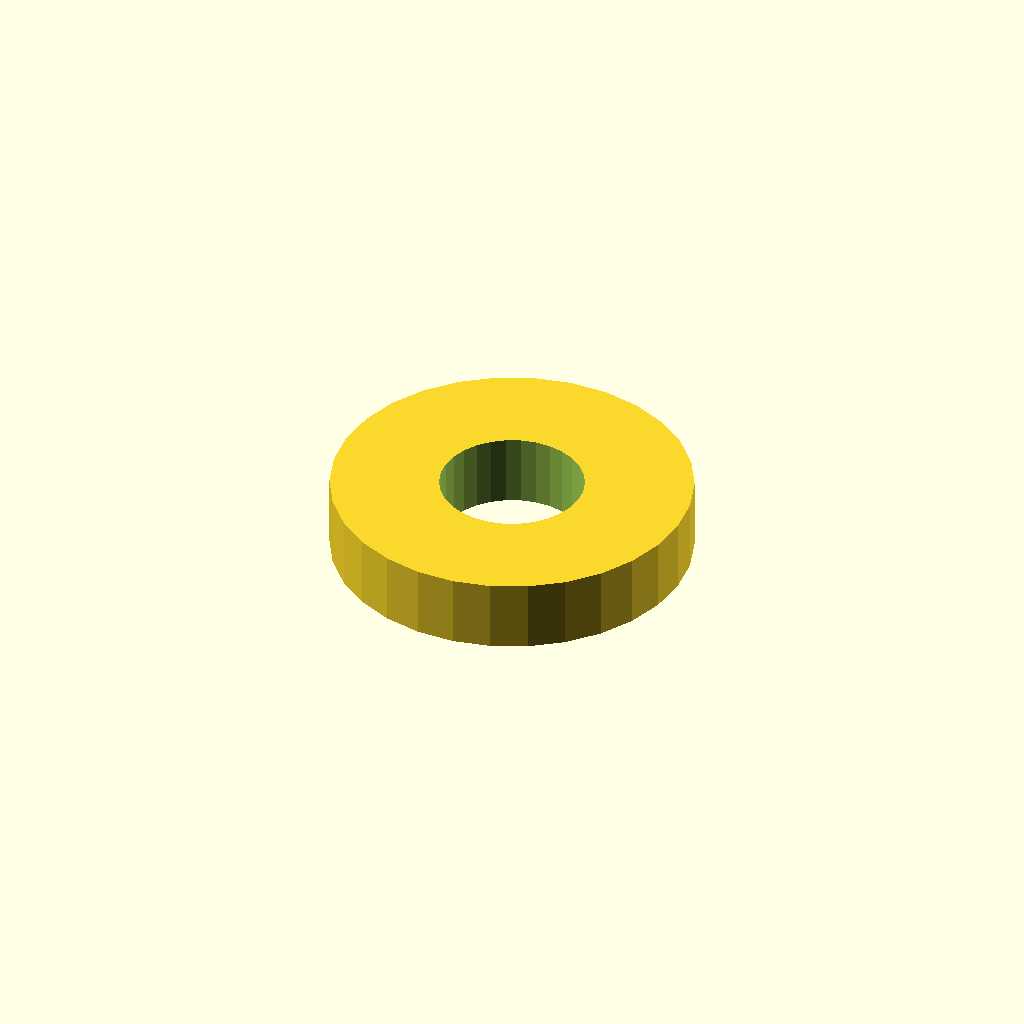
Cell 1: the model at its default parameters.
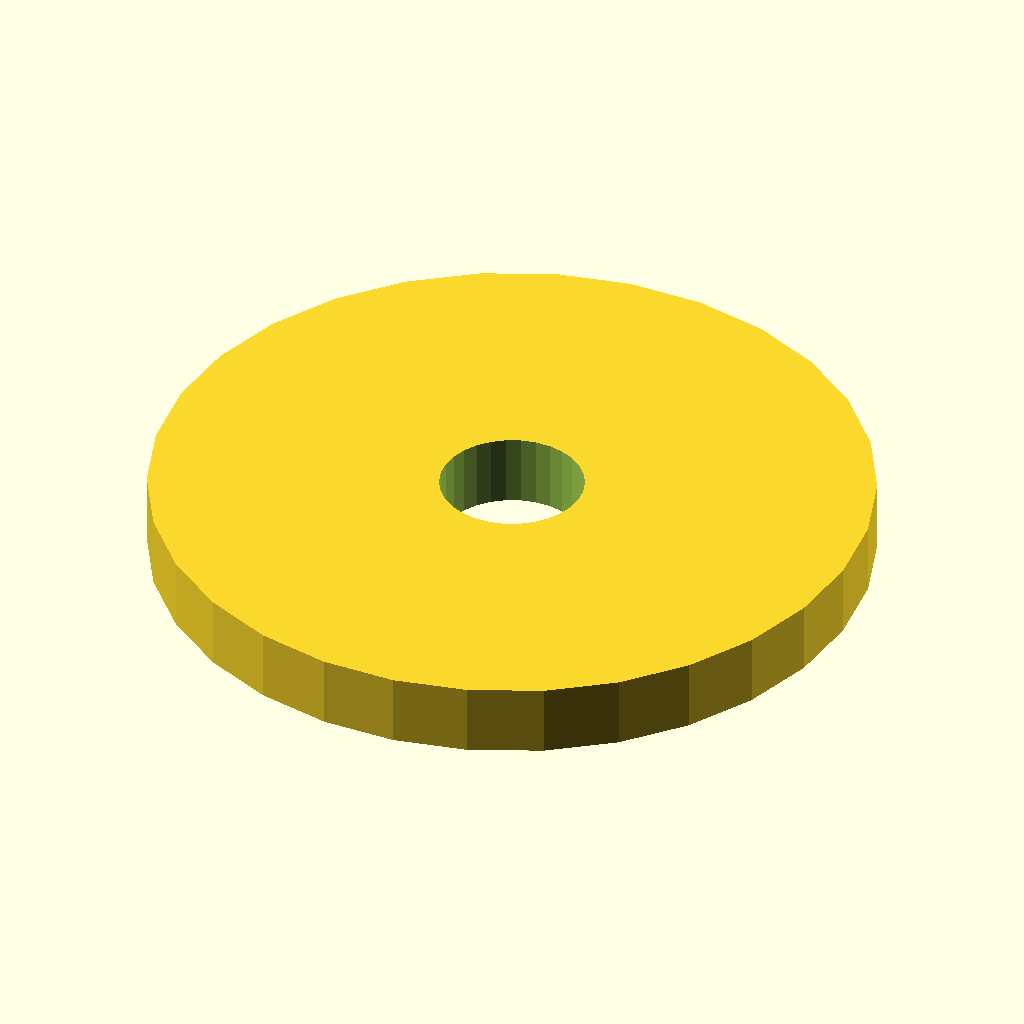
Cell 2 — outer_diameter set to 100, the other parameters unchanged.
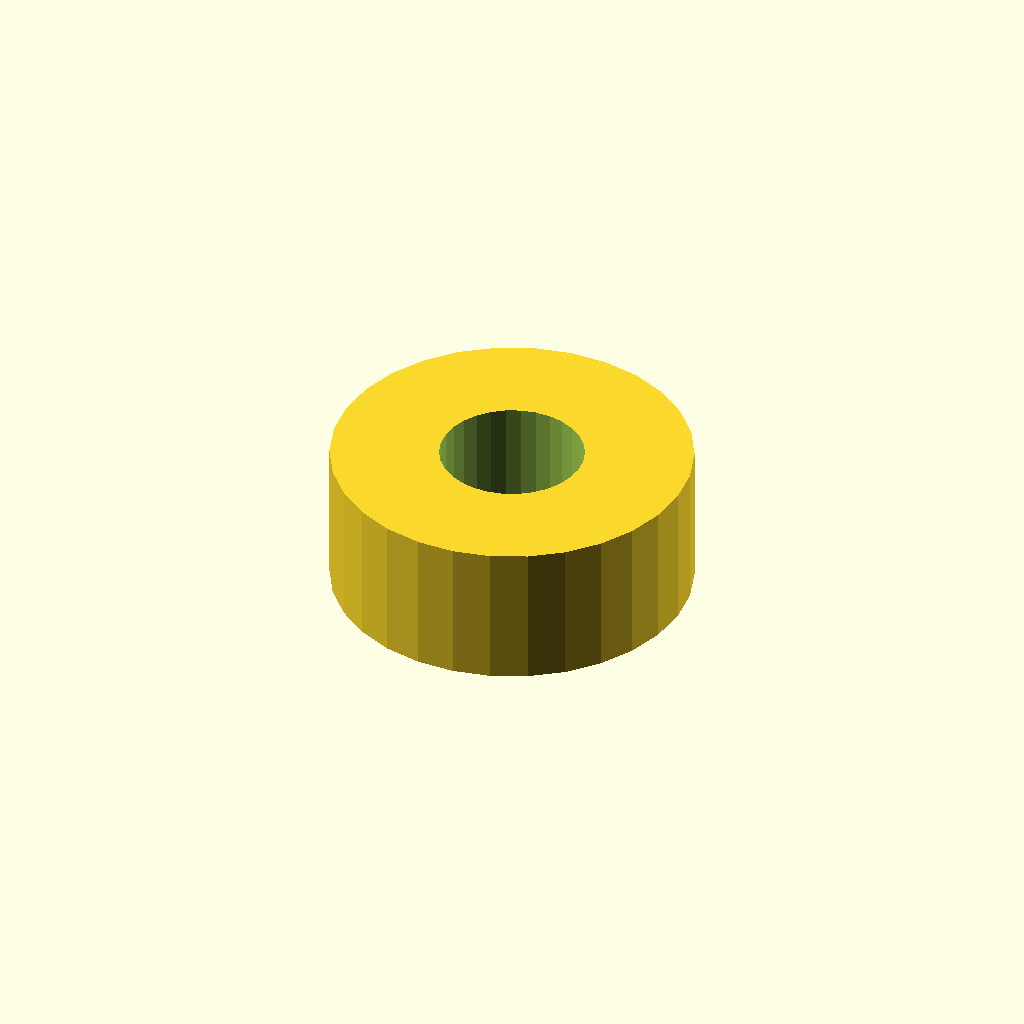
Cell 3 — thickness set to 20, the other parameters unchanged.
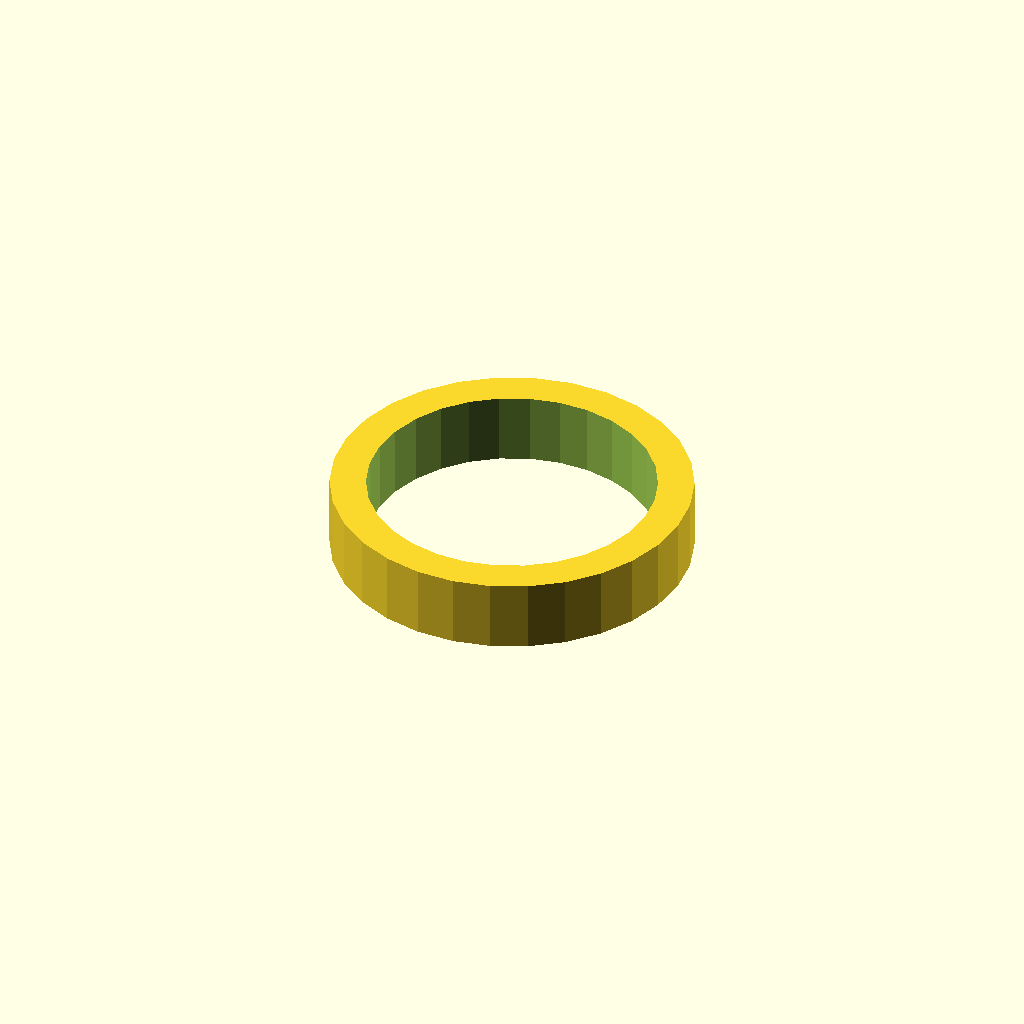
Cell 4: the same model with inner_diameter = 40.
All cells are drawn from one camera (rotation 55°, 0°, 25°, orthographic, colour scheme Cornfield), so only the parameter changes between them.
OpenSCAD source file results/nopscadlib/ablations/no_json_ir/scad/radial__HC49_4H.scad:
// Parameters
outer_diameter = 50;
thickness = 10;
inner_diameter = 20;

// Main radial body
module radial_main_body() {
    difference() {
        cylinder(h = thickness, d = outer_diameter, center = true);
        center_bore();
    }
}

// Center bore
module center_bore() {
    cylinder(h = thickness + 2, d = inner_diameter, center = true);
}

// Render the model
radial_main_body();
Parameter table extracted from the source (name, type, default, range or options):
outer_diameter: number, default 50
thickness: number, default 10
inner_diameter: number, default 20
